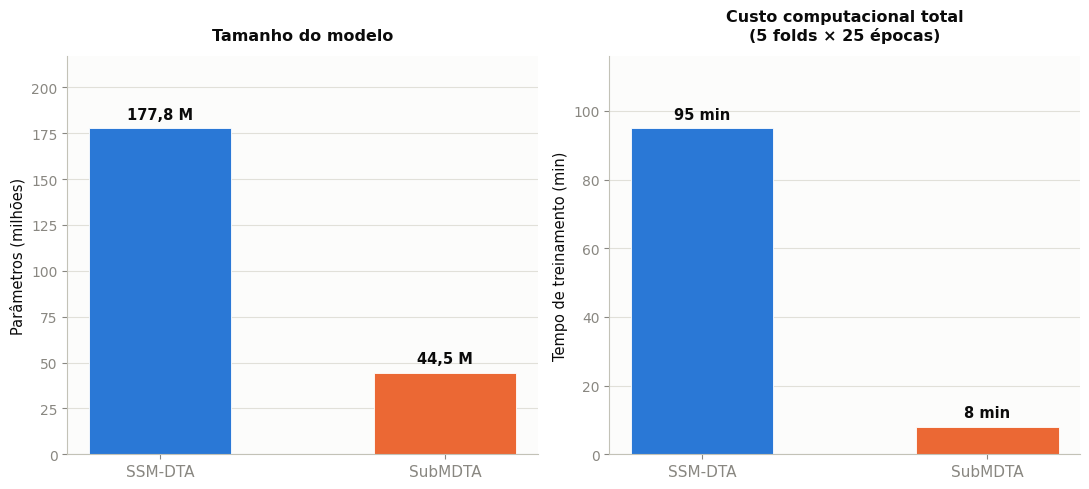

Source code (Python): (Note: this script raises an exception after producing the figure.)
from pathlib import Path
import matplotlib
matplotlib.use("Agg")
import matplotlib.pyplot as plt
import numpy as np

methods = ["SSM-DTA", "SubMDTA"]
params_m = [177.85, 44.47]     # milhoes de parametros
time_min = [95, 8]             # minutos totais (5 folds x 25 epocas)

COL_SSM = "#2a78d6"
COL_SUB = "#eb6834"
INK_PRIMARY = "#0b0b0b"
INK_SECONDARY = "#52514e"
INK_MUTED = "#898781"
GRID = "#e1e0d9"
BASELINE = "#c3c2b7"
SURFACE = "#fcfcfb"

plt.rcParams["font.family"] = "sans-serif"
plt.rcParams["font.sans-serif"] = ["Segoe UI", "DejaVu Sans", "Arial"]

fig, axes = plt.subplots(1, 2, figsize=(11, 5), facecolor="white")

def styled_bar(ax, values, title, ylabel, value_fmt):
    ax.set_facecolor(SURFACE)
    bars = ax.bar([0, 1], values, width=0.5, color=[COL_SSM, COL_SUB], edgecolor="white", linewidth=0.6)
    for b, v in zip(bars, values):
        ax.text(b.get_x() + b.get_width() / 2, v + max(values) * 0.02, value_fmt(v),
                ha="center", va="bottom", fontsize=10.5, color=INK_PRIMARY, fontweight="bold")
    ax.set_xticks([0, 1])
    ax.set_xticklabels(methods, fontsize=11, color=INK_PRIMARY)
    ax.set_ylabel(ylabel, fontsize=10.5, color=INK_PRIMARY)
    ax.set_title(title, fontsize=11.5, fontweight="bold", color=INK_PRIMARY, pad=12)
    ax.set_ylim(0, max(values) * 1.22)
    ax.yaxis.grid(True, color=GRID, linewidth=0.8, zorder=0)
    ax.set_axisbelow(True)
    for spine in ("top", "right"):
        ax.spines[spine].set_visible(False)
    ax.spines["left"].set_color(BASELINE)
    ax.spines["bottom"].set_color(BASELINE)
    ax.tick_params(colors=INK_MUTED)

styled_bar(axes[0], params_m, "Tamanho do modelo", "Parâmetros (milhões)",
           lambda v: f"{v:.1f} M".replace(".", ","))
styled_bar(axes[1], time_min, "Custo computacional total\n(5 folds × 25 épocas)", "Tempo de treinamento (min)",
           lambda v: f"{v:.0f} min")

fig.patch.set_facecolor("white")
plt.tight_layout()
out_path = str(Path(__file__).resolve().parents[2] / "resultados" / "figuras" / "comparacao_modelos.png")
plt.savefig(out_path, dpi=200, facecolor="white", bbox_inches="tight")
print("Guardado en", out_path)
